Run: headless pygame with SDL's dummy video driver; simulated clock (each Clock.tick advances the game by its frame time, no real sleeping); random seed 0; keys injected as events and as key.get_pressed() state; mouse plan: one left click at the window centre at the start of phase 2, then a move to the lower-right quarter at the start of phase 3.
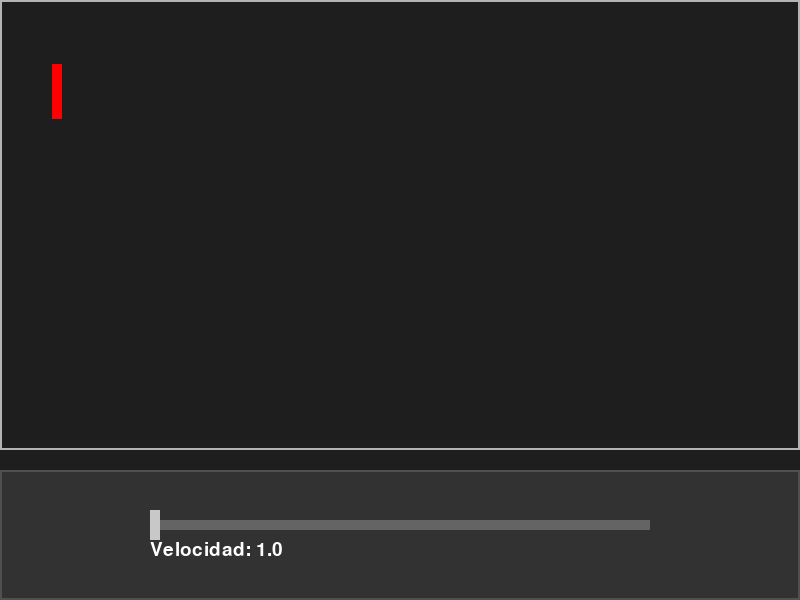
Frame 1 of 4 · flips 1–60 · no input
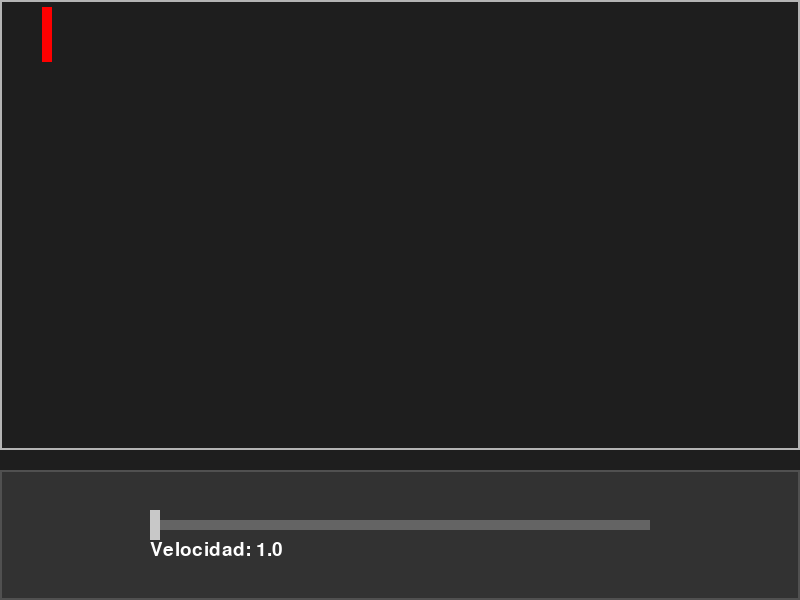
Frame 2 of 4 · flips 61–180 · clicked the window centre · tapped SPACE, RETURN · held RIGHT (→), D
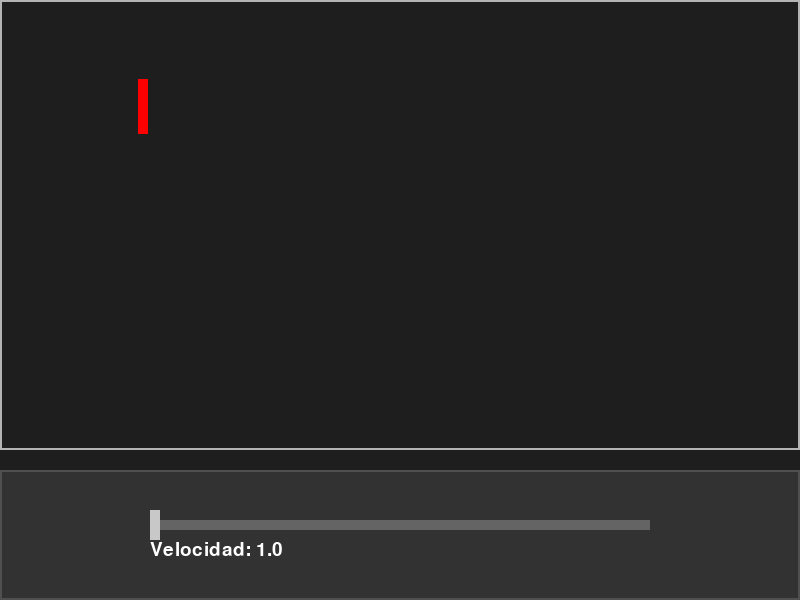
Frame 3 of 4 · flips 181–300 · moved the mouse to the lower-right quarter · held DOWN (↓), S
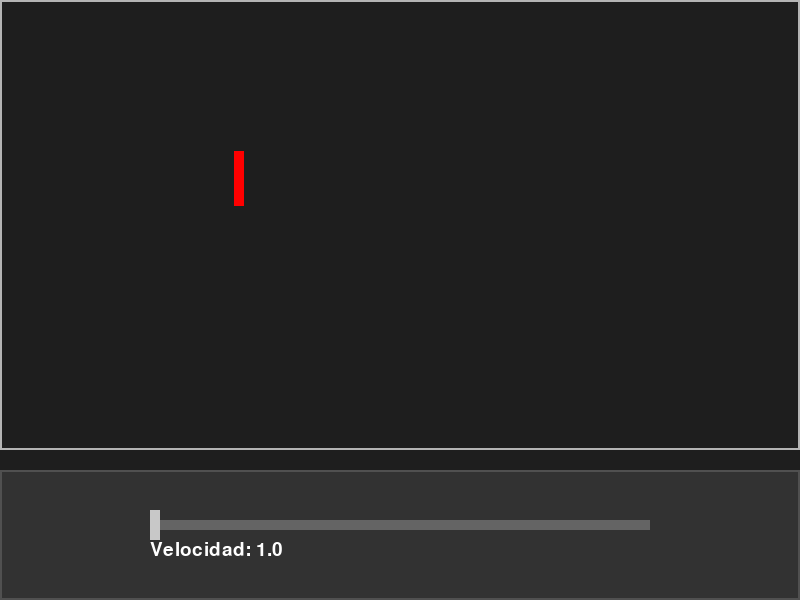
Frame 4 of 4 · flips 301–420 · held LEFT (←), A, UP (↑), W

The pygame program that drew these frames:

'''
El bucle principal del juego: 
Todos los juegos tienen un bucle principal
que se ejecuta continuamente.
para actualizar y renderizar el juego. 
En Pygame, esto se logra mediante un bucle while:

import pygame # Importamos la librería pygame que nos permite crear juegos (inicializarlos) 

# Bucle principal del juego 
jugando = True 
while jugando: 
       for evento in pygame.event.get(): 
             if evento.type == pygame.QUIT: 
                 jugando = False 
      # Lógica del juego y renderizado aquí  

# Salir del juego 
pygame.quit()'''
import pygame
pygame.init()

# 🖥️ Ventana general
ancho_total, alto_total = 800, 600
ventana = pygame.display.set_mode((ancho_total, alto_total), pygame.RESIZABLE)
pygame.display.set_caption("Separación de Áreas: Rebote + Controles")

# 📦 Área de juego (zona superior)
area_juego = pygame.Rect(0, 0, ancho_total, 450)

# 🎯 Posición inicial del objeto
x, y = 100, 100

# ⚡ Velocidades base con dirección
vel_x, vel_y = -0.8, -0.6
factor_velocidad = 1.0

# 🎚️ Slider en zona inferior
slider_rect = pygame.Rect(150, 520, 500, 10)
handle_rect = pygame.Rect(150, 510, 10, 30)
ajustando = False

# 🔁 Bucle principal
jugando = True
while jugando:
    ventana.fill((30, 30, 30))  # 🌌 Fondo general

    for evento in pygame.event.get():
        if evento.type == pygame.QUIT:
            jugando = False
        elif evento.type == pygame.MOUSEBUTTONDOWN and evento.button == 1:
            if handle_rect.collidepoint(evento.pos):
                ajustando = True
        elif evento.type == pygame.MOUSEBUTTONUP and evento.button == 1:
            ajustando = False
        elif evento.type == pygame.MOUSEMOTION and ajustando:
            nuevo_x = max(slider_rect.left, min(slider_rect.right - handle_rect.width, evento.pos[0]))
            handle_rect.x = nuevo_x
            porcentaje = (handle_rect.x - slider_rect.x) / (slider_rect.width - handle_rect.width)
            factor_velocidad = round(porcentaje * 10, 2)

    # 🧮 Velocidad con factor aplicado
    velocidad_aplicada_x = vel_x * factor_velocidad
    velocidad_aplicada_y = vel_y * factor_velocidad

    # 🔄 Movimiento del rectángulo
    x += velocidad_aplicada_x
    y += velocidad_aplicada_y

    # 🧱 Rebote dentro del área de juego
    if x > area_juego.width - 10 or x < 0:
        vel_x *= -1
    if y > area_juego.height - 55 or y < 0:
        vel_y *= -1

    # 🎮 Dibujar objeto de rebote
    pygame.draw.rect(ventana, (255, 0, 0), (x, y, 10, 55))

    # 🧭 Delimitar área de rebote con línea clara
    pygame.draw.rect(ventana, (180, 180, 180), area_juego, 2)  # Borde claro

    # 🧩 Panel de control sombreado
    area_controles = pygame.Rect(0, 470, ancho_total, alto_total - 470)
    pygame.draw.rect(ventana, (50, 50, 50), area_controles)              # Fondo oscuro
    pygame.draw.rect(ventana, (80, 80, 80), area_controles, width=2)     # Borde claro

    # 🎚️ Dibujar slider dentro del panel
    pygame.draw.rect(ventana, (100, 100, 100), slider_rect)              # Barra gris
    pygame.draw.rect(ventana, (200, 200, 200), handle_rect)              # Manija clara

    # 🔢 Mostrar velocidad
    font = pygame.font.SysFont(None, 28)
    texto = font.render(f"Velocidad: {factor_velocidad}", True, (255, 255, 255))
    ventana.blit(texto, (slider_rect.x, slider_rect.y + 20))

    pygame.display.update()


# OTRAS FIGURAS

   # 🔷 Rectángulo rojo
    #pygame.draw.rect(ventana, (255, 0, 0), (100, 100, 80, 60))
    # 🟠 Círculo naranja
    #pygame.draw.circle(ventana, (255, 150, 0), (x, y, 300, 150), 40)
    # 🟣 Elipse morada
    #pygame.draw.ellipse(ventana, (150, 0, 255), (400, 250, 120, 60))
    # 🟩 Polígono (triángulo verde)
    #pygame.draw.polygon(ventana, (0, 200, 0), [(550, 100), (600, 200), (500, 200)])
    # 🟦 Línea azul
    #pygame.draw.line(ventana, (0, 150, 255), (100, 300), (700, 300), 5) 
